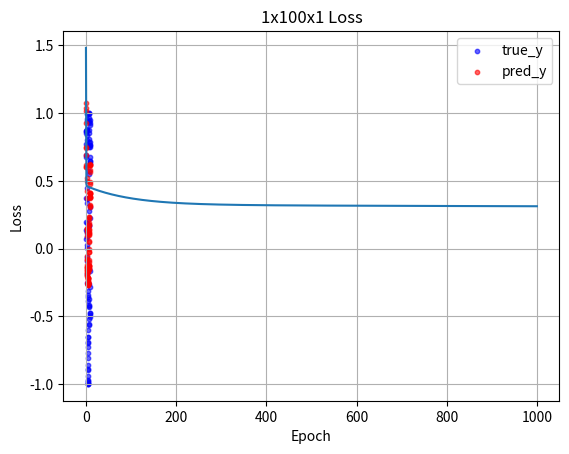

Write Python code to recreate this figure.
import numpy as np
import matplotlib.pyplot as plt

# True function: sin(x)
def actual_function(x):
    return np.sin(x)

# Generate synthetic data
def true_output():
    rand = np.random.rand(100) * 10
    return rand, actual_function(rand)

# Plot actual and predicted values
def plot(actual, predicted=None):
    x, y = actual
    plt.scatter(x, y, color='blue', s=10, alpha=0.6, label='true_y')
    if predicted is not None:
        pred_x, pred_y = predicted
        plt.scatter(pred_x, pred_y, color='red', s=10, alpha=0.6, label='pred_y')
    plt.xlabel("x")
    plt.ylabel("y")
    plt.legend()
    plt.show()

# Loss function: Least Mean Square
def least_mean_square(y_true, y_pred):
    return np.mean((y_true - y_pred) ** 2)

# Activation function
def tanh(x):
    return np.tanh(x)

# Derivative of tanh for backpropagation
def tanh_derivative(x):
    return 1 - np.tanh(x) ** 2

# Single hidden unit
class HiddenUnit_1x1:
    def __init__(self, bias, weight):
        self.bias = bias
        self.weight = weight

    def output(self, input):
        z = self.bias + self.weight * input
        self.last_z = z  # Save pre-activation for backprop
        return tanh(z)

class HiddenLayer_1xNx1:
    def __init__(self, hu_params, out_bias, out_weights, loss_function, lr=0.01):
        self.hidden_units = [HiddenUnit_1x1(b, w) for b, w in hu_params]
        self.out_bias = out_bias
        self.out_weights = np.array(out_weights)
        self.loss_function = loss_function
        self.lr = lr

    def forward_pass(self, x):
        h_outputs = [hu.output(x) for hu in self.hidden_units]
        self.last_h = np.vstack(h_outputs)  # Shape: (N, batch)
        y = self.out_bias + np.dot(self.out_weights, self.last_h)
        return y

    def train(self, x_train, y_train, epochs=1000):
        loss_history = []
        for epoch in range(epochs):
            # Forward pass
            y_pred = self.forward_pass(x_train)
            loss = self.loss_function(y_train, y_pred)
            loss_history.append(loss)

            # Error
            error = y_train - y_pred

            # Output layer gradients
            grad_w_out = -2 * np.mean(self.last_h * error, axis=1)
            grad_b_out = -2 * np.mean(error)

            # Update output layer
            self.out_weights -= self.lr * grad_w_out
            self.out_bias -= self.lr * grad_b_out

            # Hidden layer gradients and updates
            for i, hu in enumerate(self.hidden_units):
                d_hi = error * self.out_weights[i] * tanh_derivative(hu.last_z)
                grad_wi = -2 * np.mean(d_hi * x_train)
                grad_bi = -2 * np.mean(d_hi)
                hu.weight -= self.lr * grad_wi
                hu.bias -= self.lr * grad_bi

        return loss_history


# Generate training data
x_train, y_train = true_output()


def xavier_uniform(in_dim, out_dim, size=None):
    limit = np.sqrt(6 / (in_dim + out_dim))
    return np.random.uniform(-limit, limit, size=size)

hidden_size = 100
hu_params = [(xavier_uniform(1, hidden_size), xavier_uniform(1, hidden_size)) for _ in range(hidden_size)]
out_weights = xavier_uniform(hidden_size, 1, size=hidden_size)
out_bias = xavier_uniform(hidden_size, 1)

model_100 = HiddenLayer_1xNx1(
    hu_params=hu_params,
    out_bias=out_bias,
    out_weights=out_weights,
    loss_function=least_mean_square,
    lr=0.01
)

loss_100 = model_100.train(x_train, y_train, epochs=1000)
y_pred_100 = model_100.forward_pass(x_train)

plot((x_train, y_train), (x_train, y_pred_100))
plt.plot(loss_100)
plt.title("1x100x1 Loss")
plt.xlabel("Epoch")
plt.ylabel("Loss")
plt.grid(True)
plt.show()
